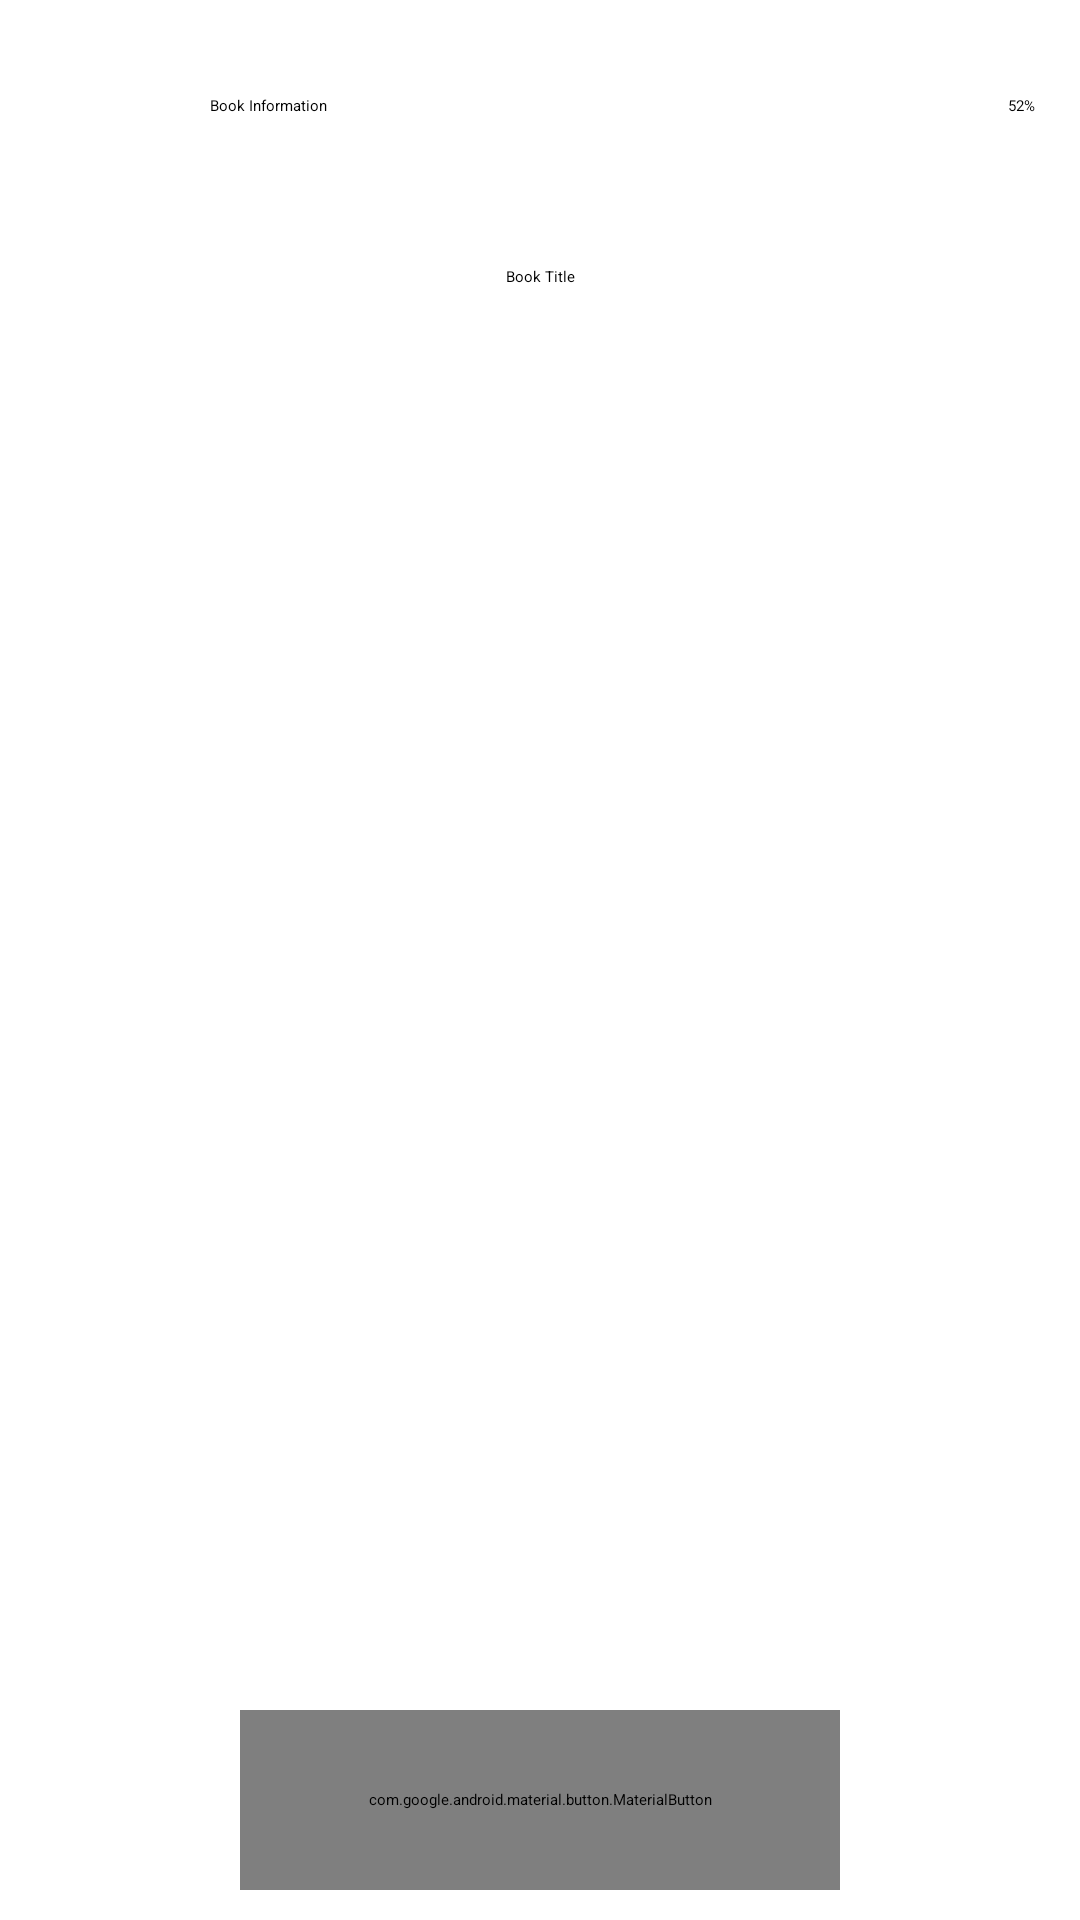

Android layout source for this screen:
<!-- AndroidManifest.xml: application theme Theme.PrototypeApp -->
<!-- res/layout/activity_book_information.xml -->
<?xml version="1.0" encoding="utf-8"?>
<androidx.constraintlayout.widget.ConstraintLayout xmlns:android="http://schemas.android.com/apk/res/android"
    android:layout_width="match_parent"
    android:layout_height="match_parent"
    xmlns:app="http://schemas.android.com/apk/res-auto">

    <ImageButton
        android:id="@+id/back_button"
        android:clickable="true"
        android:focusable="true"
        android:background="@color/white"
        android:src="@drawable/ic_baseline_arrow_back_ios_24"
        android:layout_width="50dp"
        android:layout_height="50dp"
        android:layout_marginTop="10dp"
        android:layout_marginStart="10dp"
        app:layout_constraintTop_toTopOf="parent"
        app:layout_constraintLeft_toLeftOf="parent"
        />

    <TextView
        android:id="@+id/title"
        app:layout_constraintTop_toTopOf="@id/back_button"
        app:layout_constraintLeft_toRightOf="@id/back_button"
        app:layout_constraintBottom_toBottomOf="@id/back_button"
        android:layout_marginStart="10dp"
        android:text="Book Information"
        style="@style/TextAppearance.AppCompat.Title"
        android:layout_width="wrap_content"
        android:layout_height="wrap_content"/>

    <TextView
        app:layout_constraintTop_toTopOf="@id/back_button"
        app:layout_constraintRight_toRightOf="parent"
        app:layout_constraintBottom_toBottomOf="@id/back_button"
        android:layout_marginRight="15dp"
        style="@style/TextAppearance.AppCompat.Title"
        android:text="52%"
        android:layout_width="wrap_content"
        android:layout_height="wrap_content"/>

    <ProgressBar
        style="@style/Widget.AppCompat.ProgressBar.Horizontal"
        app:layout_constraintTop_toBottomOf="@id/back_button"
        android:secondaryProgressTint="@android:color/darker_gray"
        android:progress="50"
        android:layout_width="match_parent"
        android:layout_height="wrap_content"/>

    <TextView
        android:id="@+id/book_title"
        app:layout_constraintTop_toBottomOf="@id/title"
        app:layout_constraintLeft_toLeftOf="parent"
        app:layout_constraintRight_toRightOf="parent"
        android:layout_marginTop="50dp"
        android:text="Book Title"
        style="@style/TextAppearance.AppCompat.Title"
        android:gravity="center"
        android:layout_marginLeft="40dp"
        android:layout_marginRight="40dp"
        android:layout_width="match_parent"
        android:layout_height="wrap_content"/>

    <ImageView
        android:transitionName="book_image"
        android:id="@+id/book_image"
        android:layout_marginTop="20dp"
        app:layout_constraintStart_toStartOf="parent"
        app:layout_constraintEnd_toEndOf="parent"
        app:layout_constraintTop_toBottomOf="@id/book_title"
        android:layout_width="match_parent"
        android:layout_marginStart="50dp"
        android:layout_marginEnd="50dp"
        android:layout_height="500dp"/>

    <TextView
        android:id="@+id/description"
        android:text="Description"
        style="@style/TextAppearance.MaterialComponents.Caption"
        android:layout_marginStart="50dp"
        android:layout_marginEnd="50dp"
        android:layout_marginTop="20dp"
        app:layout_constraintTop_toBottomOf="@id/book_image"
        android:layout_width="match_parent"
        android:layout_height="wrap_content"/>

    <com.google.android.material.button.MaterialButton
        android:id="@+id/quiz_button"
        android:layout_width="200dp"
        android:layout_height="60dp"
        android:layout_marginBottom="10dp"
        android:text="Take Quiz >>"
        app:layout_constraintBottom_toBottomOf="parent"
        app:layout_constraintLeft_toLeftOf="parent"
        app:layout_constraintRight_toRightOf="parent"
        />

</androidx.constraintlayout.widget.ConstraintLayout>
<!-- resources referenced by this layout -->
<resources>
  <style name="Theme.PrototypeApp" parent="Theme.MaterialComponents.Light.NoActionBar">
          
          <item name="colorPrimary">@color/black</item>
          <item name="colorPrimaryVariant">@color/black</item>
          <item name="colorOnPrimary">@color/white</item>
          
          <item name="colorSecondary">@color/black</item>
          <item name="colorSecondaryVariant">@color/black</item>
          <item name="colorOnSecondary">@color/black</item>
          
          <item name="android:statusBarColor" tools:targetApi="l">@color/white</item>
          
      </style>
  <!-- not gathered from this repository: default colours our renderer supplied (Android Studio template values) -->
  <color name="black">#FF000000</color>
  <color name="white">#FFFFFFFF</color>
</resources>
